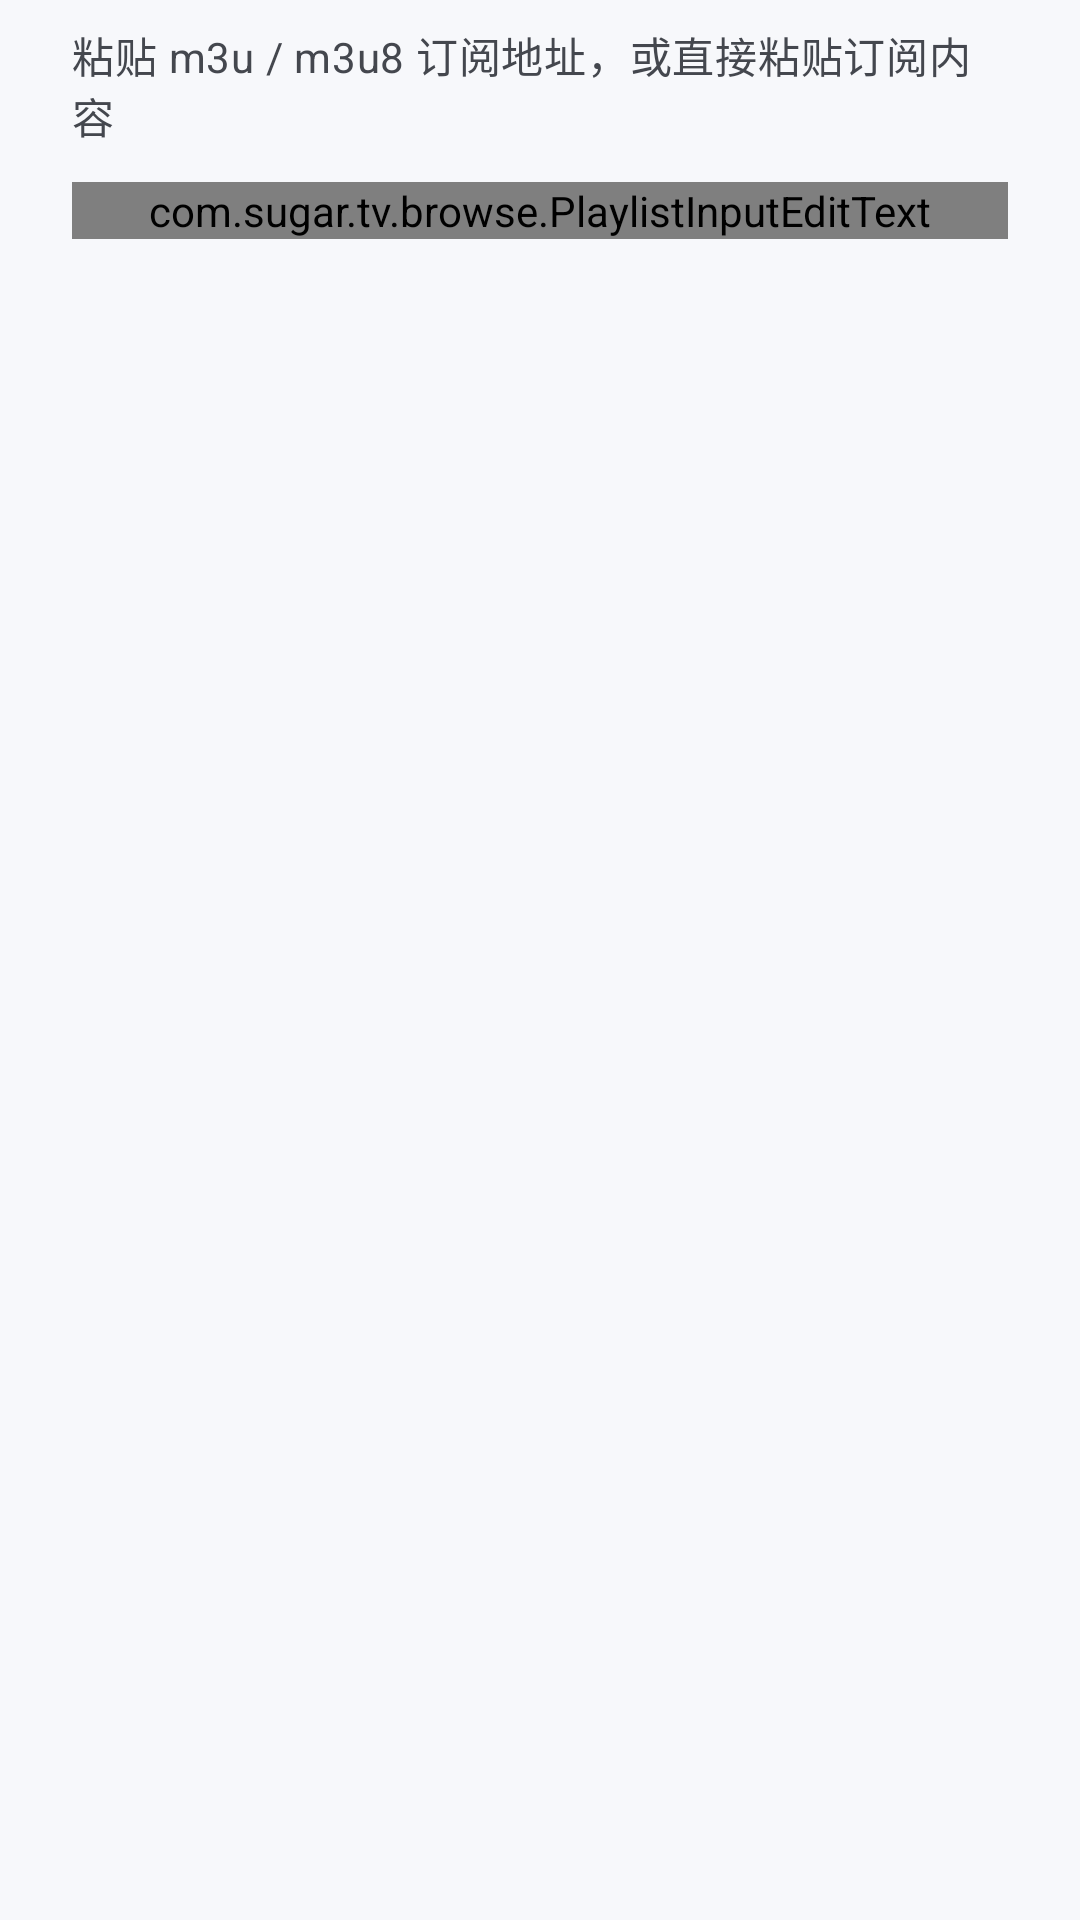

The Android layout XML behind this screen, and the referenced resources:
<!-- AndroidManifest.xml: application theme Theme.TvWorkshop -->
<!-- res/layout/dialog_import.xml -->
<?xml version="1.0" encoding="utf-8"?>
<androidx.core.widget.NestedScrollView xmlns:android="http://schemas.android.com/apk/res/android"
    android:layout_width="match_parent"
    android:layout_height="wrap_content">

    <LinearLayout
        android:layout_width="match_parent"
        android:layout_height="wrap_content"
        android:orientation="vertical"
        android:paddingStart="@dimen/dp_24"
        android:paddingTop="@dimen/dp_8"
        android:paddingEnd="@dimen/dp_24"
        android:paddingBottom="@dimen/dp_16">

        
        <TextView
            android:layout_width="match_parent"
            android:layout_height="wrap_content"
            android:layout_marginBottom="@dimen/dp_12"
            android:text="@string/import_hint"
            android:textAppearance="?attr/textAppearanceBodyMedium"
            android:textColor="?attr/colorOnSurfaceVariant" />

        <com.google.android.material.textfield.TextInputLayout
            android:id="@+id/import_input_layout"
            style="@style/Widget.Material3.TextInputLayout.OutlinedBox"
            android:layout_width="match_parent"
            android:layout_height="wrap_content"
            android:hint="@string/import_input_label">

            
            <com.sugar.tv.browse.PlaylistInputEditText
                android:id="@+id/import_input_edit"
                android:layout_width="match_parent"
                android:layout_height="wrap_content"
                android:gravity="top|start"
                android:importantForAutofill="no"
                android:inputType="textMultiLine|textNoSuggestions"
                android:maxLines="6"
                android:minLines="4"
                android:scrollbars="vertical" />
        </com.google.android.material.textfield.TextInputLayout>

        <ProgressBar
            android:id="@+id/import_progress"
            android:layout_width="wrap_content"
            android:layout_height="wrap_content"
            android:layout_gravity="center_horizontal"
            android:layout_marginTop="@dimen/dp_16"
            android:indeterminate="true"
            android:visibility="gone" />
    </LinearLayout>
</androidx.core.widget.NestedScrollView>
<!-- resources referenced by this layout -->
<resources>
  <dimen name="dp_12">12dp</dimen>
  <dimen name="dp_16">16dp</dimen>
  <dimen name="dp_24">24dp</dimen>
  <dimen name="dp_8">8dp</dimen>
  <string name="import_hint">粘贴 m3u / m3u8 订阅地址，或直接粘贴订阅内容</string>
  <string name="import_input_label">订阅地址或列表正文</string>
  <style name="Theme.TvWorkshop" parent="Theme.Material3.DayNight.NoActionBar">
          
          <item name="colorPrimary">@color/tv_primary</item>
          <item name="colorOnPrimary">@color/tv_on_primary</item>
          <item name="colorPrimaryContainer">@color/tv_primary_container</item>
          <item name="colorOnPrimaryContainer">@color/tv_on_primary_container</item>
          <item name="colorSecondary">@color/tv_secondary</item>
          <item name="colorOnSecondary">@color/tv_on_secondary</item>
          <item name="colorSecondaryContainer">@color/tv_secondary_container</item>
          <item name="colorOnSecondaryContainer">@color/tv_on_secondary_container</item>
          
          <item name="android:colorBackground">@color/tv_background</item>
          <item name="colorOnBackground">@color/tv_on_background</item>
          <item name="colorSurface">@color/tv_surface</item>
          <item name="colorOnSurface">@color/tv_on_surface</item>
          <item name="colorSurfaceVariant">@color/tv_surface_variant</item>
          <item name="colorOnSurfaceVariant">@color/tv_on_surface_variant</item>
          <item name="colorOutline">@color/tv_outline</item>
          
          <item name="colorError">@color/tv_error</item>
          <item name="colorOnError">@color/tv_on_error</item>
          <item name="colorErrorContainer">@color/tv_error_container</item>
          <item name="colorOnErrorContainer">@color/tv_on_error_container</item>
          
          <item name="android:statusBarColor">@android:color/transparent</item>
          <item name="android:navigationBarColor">@android:color/transparent</item>
          <item name="android:windowLightStatusBar">true</item>
          <item name="android:enforceStatusBarContrast">false</item>
          <item name="android:enforceNavigationBarContrast">false</item>
      </style>
  <color name="tv_primary">#FF1F5FBF</color>
  <color name="tv_on_primary">#FFFFFFFF</color>
  <color name="tv_primary_container">#FFD6E3FF</color>
  <color name="tv_on_primary_container">#FF001B3F</color>
  <color name="tv_secondary">#FF565F71</color>
  <color name="tv_on_secondary">#FFFFFFFF</color>
  <color name="tv_secondary_container">#FFDBE2F9</color>
  <color name="tv_on_secondary_container">#FF131C2B</color>
  <color name="tv_background">#FFF7F8FB</color>
  <color name="tv_on_background">#FF1A1C1E</color>
  <color name="tv_surface">#FFFFFFFF</color>
  <color name="tv_on_surface">#FF1A1C1E</color>
  <color name="tv_surface_variant">#FFE1E2EC</color>
  <color name="tv_on_surface_variant">#FF44474E</color>
  <color name="tv_outline">#FF75777F</color>
  <color name="tv_error">#FFBA1A1A</color>
  <color name="tv_on_error">#FFFFFFFF</color>
  <color name="tv_error_container">#FFFFDAD6</color>
  <color name="tv_on_error_container">#FF410002</color>
</resources>
